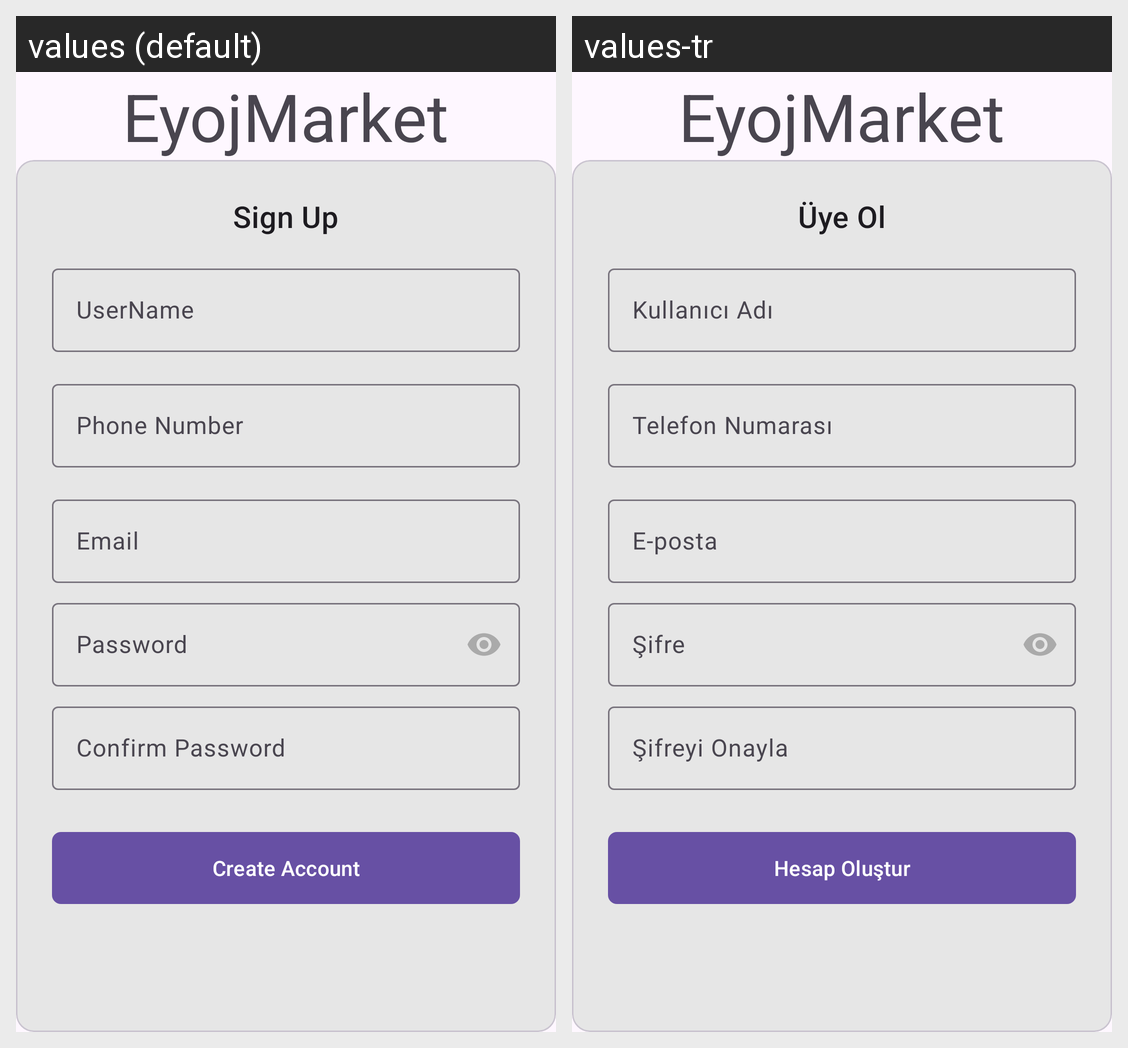

Here is an Android app screen in its default locale and in the app's own translations. Write out the translated-string differences for the strings that appear on this screen.
Android screen res/layout/fragment_sign_up.xml rendered under 2 locales, left to right: values (default), values-tr. Device: Nexus 5 (rendered at 1080×1920; each locale shown at half size, 540×960, under a caption strip naming it); theme Theme.DissertionAboutFoodAndGroceryEyoj.
Strings drawn on this screen, with the default value and each locale's value (text and hints the layout hard-codes, and strings that could not be matched under every locale, appear in the picture but are not listed):

label_sign_up
  values: Sign Up
  values-tr: Üye Ol

label_name
  values: UserName
  values-tr: Kullanıcı Adı

label_phone_number
  values: Phone Number
  values-tr: Telefon Numarası

label_email
  values: Email
  values-tr: E-posta

label_password
  values: Password
  values-tr: Şifre

label_confirm_password
  values: Confirm Password
  values-tr: Şifreyi Onayla

label_create_account
  values: Create Account
  values-tr: Hesap Oluştur
